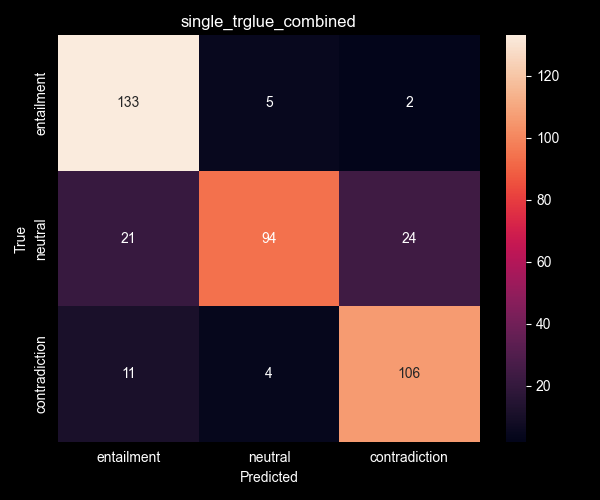

The file beside this chart, header and first rows:
entailment, neutral, contradiction
133, 5, 2
21, 94, 24
11, 4, 106
